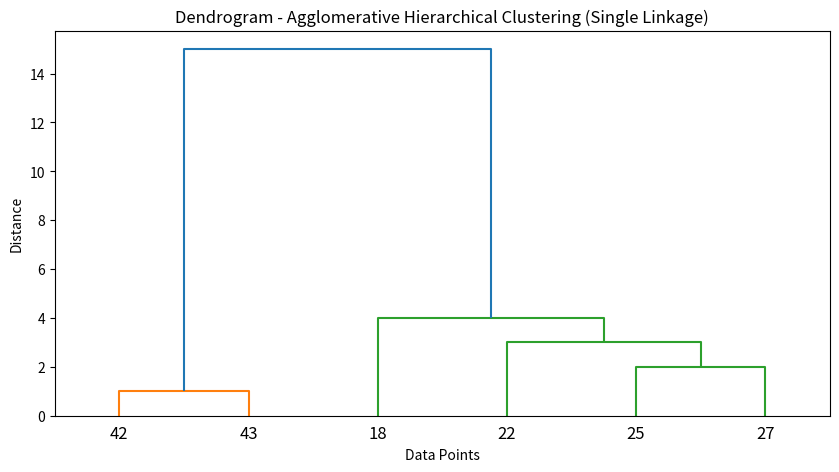
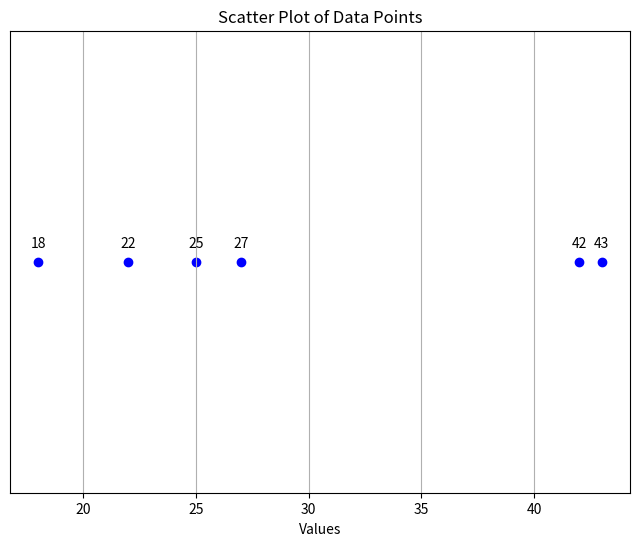

Reproduce these figures in Python, in order.
#!/usr/bin/env python
# coding: utf-8

# In[4]:


import numpy as np
import pandas as pd
import matplotlib.pyplot as plt
data = np.array([18, 22, 25, 27, 42, 43]).reshape(-1, 1)

n = len(data)
proximity_matrix = np.zeros((n, n))

for i in range(n):
    for j in range(n):
        proximity_matrix[i, j] = np.abs(data[i] - data[j])
        
print(proximity_matrix)

def print_proximity_matrix(matrix, iteration):
    print(f"\nProximity Matrix at Iteration {iteration}:")
    matrix[np.isinf(matrix)] = 0 
    df = pd.DataFrame(matrix, columns=[f"P{i}" for i in range(len(matrix))], 
                      index=[f"P{i}" for i in range(len(matrix))])
    print(df)


clusters = [[i] for i in range(n)] 

iteration = 0
print_proximity_matrix(proximity_matrix, iteration)

while len(clusters) > 1:
    min_dist = float('inf')
    to_merge = (None, None)
    
    for i in range(len(clusters)):
        for j in range(i + 1, len(clusters)):
            dist = np.min([np.abs(data[p1] - data[p2]) 
                           for p1 in clusters[i] for p2 in clusters[j]])
            if dist < min_dist:
                min_dist = dist
                to_merge = (i, j)
    
   
    i, j = to_merge
    clusters[i].extend(clusters[j])
    del clusters[j]
    
    new_matrix = np.full((len(clusters), len(clusters)), np.inf)
    for x in range(len(clusters)):
        for y in range(x + 1, len(clusters)):
            new_matrix[x, y] = new_matrix[y, x] = np.min([
                np.abs(data[p1] - data[p2])
                for p1 in clusters[x] for p2 in clusters[y]
            ])
    
    iteration += 1
    print_proximity_matrix(new_matrix, iteration)
from scipy.cluster.hierarchy import dendrogram, linkage

linkage_matrix = linkage(data, method='single')
plt.figure(figsize=(10, 5))
dendrogram(linkage_matrix, labels=[str(x) for x in data.flatten()])
plt.title('Dendrogram - Agglomerative Hierarchical Clustering (Single Linkage)')
plt.xlabel('Data Points')
plt.ylabel('Distance')
plt.show()


# In[11]:


#question 2
import numpy as np
points = np.array([
    [1, 1],  
    [3, 2],  
    [9, 1],  
    [3, 7],  
    [7, 2], 
    [9, 7],  
    [4, 8],  
    [8, 3],  
    [1, 4]   
])

def euclidean_distance(point1, point2):
    return np.sqrt(np.sum((point1 - point2) ** 2))

def create_distance_matrix(points):
    n = len(points)
    distance_matrix = np.zeros((n, n))
    for i in range(n):
        for j in range(i + 1, n):
            distance = euclidean_distance(points[i], points[j])
            distance_matrix[i][j] = distance
            distance_matrix[j][i] = distance
    return distance_matrix

def hierarchical_clustering(points):
    distance_matrix = create_distance_matrix(points)
    
    clusters = [[i] for i in range(len(points))]  
    cluster_count = len(clusters)

    print(f"Initial clusters: {clusters}")
    while cluster_count > 1:
        
        min_distance = float('inf')
        to_merge = (0, 0)

        for i in range(len(distance_matrix)):
            for j in range(i + 1, len(distance_matrix)):
                if distance_matrix[i][j] < min_distance:
                    min_distance = distance_matrix[i][j]
                    to_merge = (i, j)

       
        cluster1, cluster2 = to_merge
        new_cluster = clusters[cluster1] + clusters[cluster2]
        
        
        clusters.append(new_cluster) 
        clusters.pop(max(cluster1, cluster2))  
        clusters.pop(min(cluster1, cluster2))  

        
        new_distances = []
        for i in range(len(distance_matrix)):
            if i != cluster1 and i != cluster2:
                distance = min(distance_matrix[cluster1][i], distance_matrix[cluster2][i])
                new_distances.append(distance)

        new_distance_matrix_size = len(clusters)  
        new_distance_matrix = np.zeros((new_distance_matrix_size, new_distance_matrix_size))

        for i in range(new_distance_matrix_size):
            for j in range(new_distance_matrix_size):
                if i == j:
                    continue
                if i < len(clusters) - 1 and j < len(clusters) - 1:  
                    new_distance_matrix[i][j] = distance_matrix[i][j]
                elif i == len(clusters) - 1:  
                    new_distance_matrix[i][j] = new_distances[j if j < len(clusters) - 1 else 0]

        distance_matrix = new_distance_matrix 
        cluster_count -= 1

        print(f"Merged clusters: {clusters}")

    return clusters

final_clusters = hierarchical_clustering(points)
print(f"Final clusters: {final_clusters}")


# In[15]:


import numpy as np
import matplotlib.pyplot as plt
from scipy.cluster.hierarchy import dendrogram, linkage

data = np.array([18, 22, 25, 27, 42, 43]).reshape(-1, 1)

def plot_scatter(data):
    plt.figure(figsize=(8, 6))
    plt.scatter(data, np.zeros_like(data), marker='o', color='blue')
    for i, txt in enumerate([f'{int(data[i][0])}' for i in range(len(data))]):
        plt.annotate(txt, (data[i][0], 0), textcoords="offset points", xytext=(0, 10), ha='center')
    plt.title('Scatter Plot of Data Points')
    plt.xlabel('Values')
    plt.yticks([])
    plt.grid()
    plt.show()

linkage_matrix = linkage(data, method='single')

def plot_dendrogram(linkage_matrix):
    plt.figure(figsize=(10, 5))
    dendrogram(linkage_matrix, labels=[str(x[0]) for x in data])
    plt.title('Dendrogram - Agglomerative Hierarchical Clustering (Single Linkage)')
    plt.xlabel('Data Points')
    plt.ylabel('Distance')
    plt.show()

plot_scatter(data)
plot_dendrogram(linkage_matrix)


def create_proximity_matrix(data):
    n = len(data)
    euclidean = np.zeros((n, n))
    manhattan = np.zeros((n, n))
    minkowski = np.zeros((n, n))

    for i in range(n):
        for j in range(i + 1, n):
            euclidean_distance_value = np.sqrt(np.sum((data[i] - data[j]) ** 2))
            manhattan_distance_value = np.sum(np.abs(data[i] - data[j]))
            minkowski_distance_value = np.power(np.sum(np.abs(data[i] - data[j]) ** 3), 1/3)

            euclidean[i][j] = euclidean_distance_value
            euclidean[j][i] = euclidean_distance_value

            manhattan[i][j] = manhattan_distance_value
            manhattan[j][i] = manhattan_distance_value

            minkowski[i][j] = minkowski_distance_value
            minkowski[j][i] = minkowski_distance_value

    return euclidean, manhattan, minkowski

euclidean_matrix, manhattan_matrix, minkowski_matrix = create_proximity_matrix(data)

print("Euclidean Distance Matrix:")
print(euclidean_matrix)

print("\nManhattan Distance Matrix:")
print(manhattan_matrix)

print("\nMinkowski Distance Matrix:")
print(minkowski_matrix)


# In[ ]:
